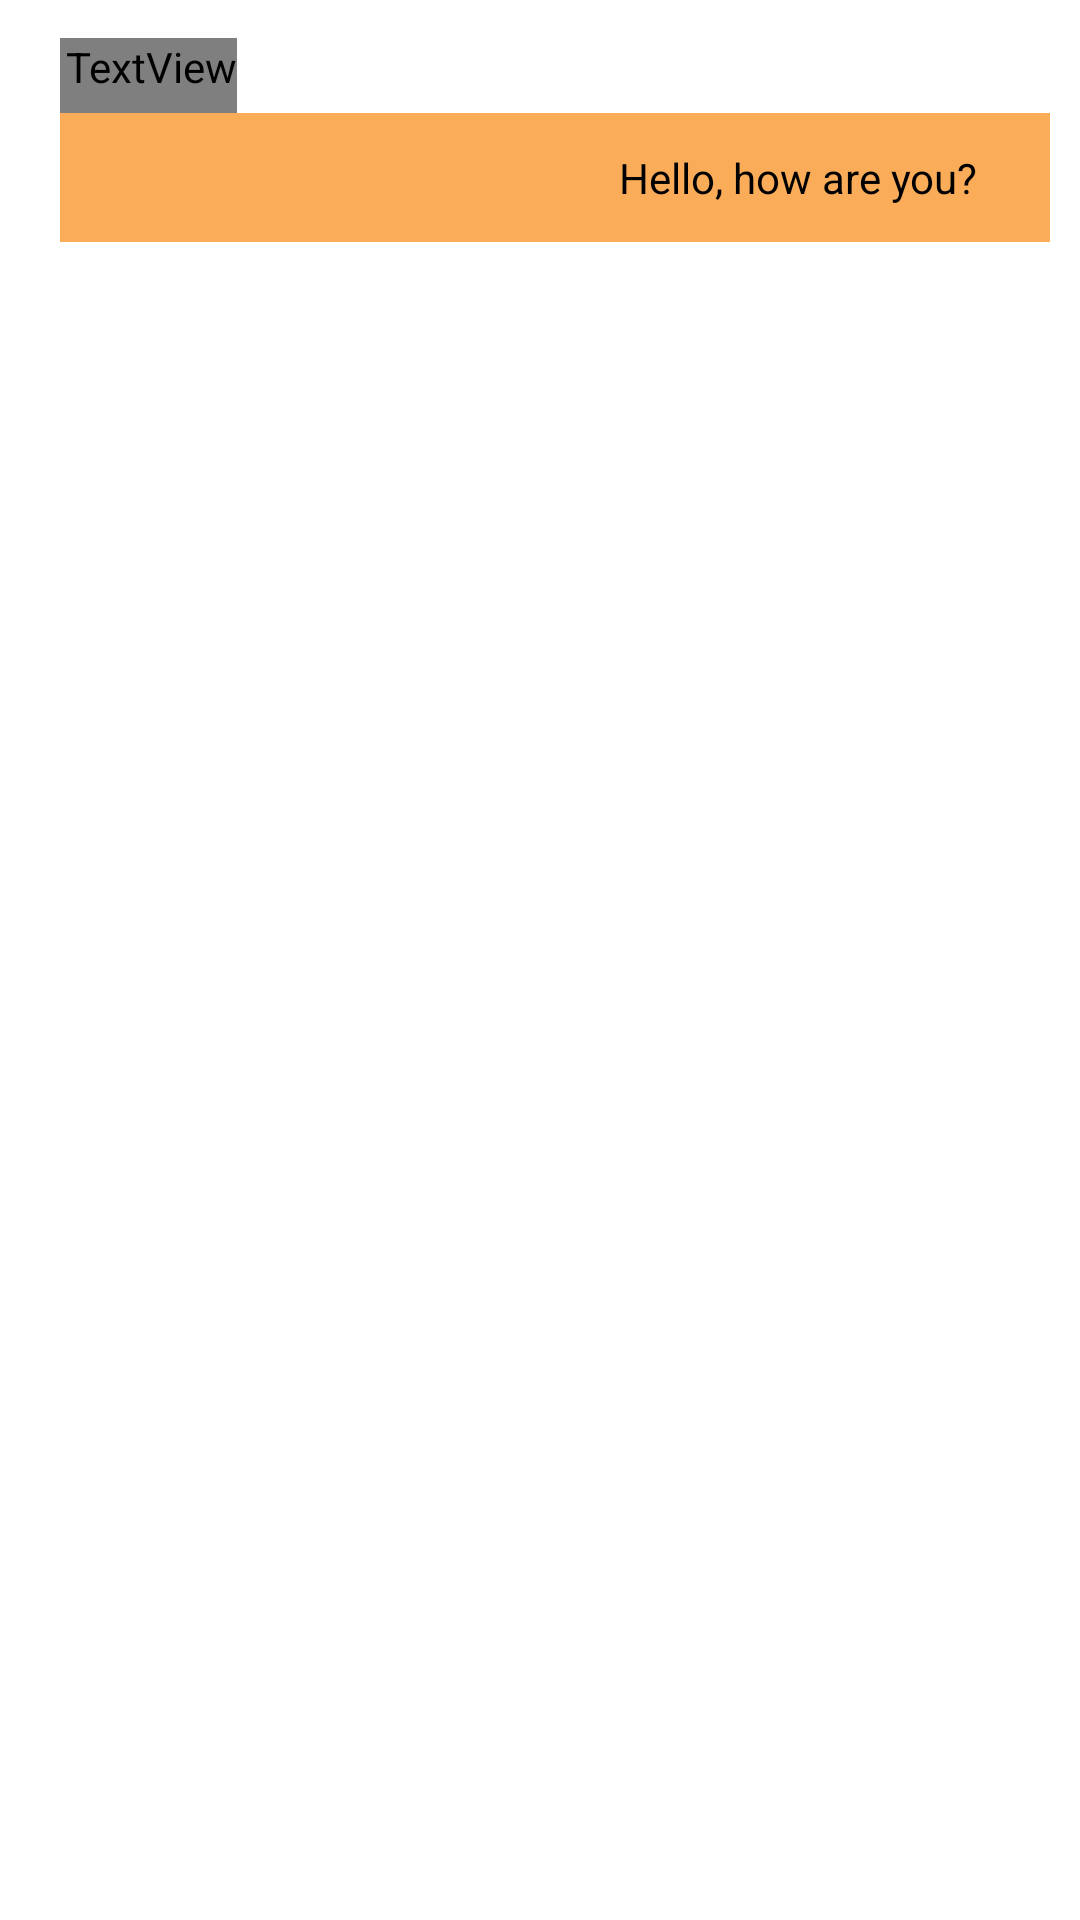

Reconstruct the res/layout file that produces this screen, plus the resources it refers to.
<!-- AndroidManifest.xml: fallback theme Theme.MaterialComponents.DayNight.NoActionBar -->
<!-- res/layout/message_right.xml -->
<?xml version="1.0" encoding="utf-8"?>
<RelativeLayout xmlns:android="http://schemas.android.com/apk/res/android"
                android:layout_width="wrap_content"
                android:layout_height="wrap_content"
                android:padding="10dp">

    <RelativeLayout android:layout_width="fill_parent" android:layout_height="fill_parent"
                    android:layout_marginLeft="10dp">

        <TextView
                android:id="@+id/txtSender"
                android:layout_width="wrap_content"
                android:layout_height="wrap_content"
                android:layout_alignParentTop="true"
                android:text=""
                android:textSize="16sp"
                android:singleLine="true"
                android:layout_alignParentRight="true"
                android:paddingRight="10dp"
                android:paddingBottom="6dp"
                android:textColor="@android:color/black" android:textStyle="bold"/>

        <TextView
                android:id="@+id/txtDate"
                android:layout_alignParentLeft="true"
                android:textColor="@color/sinch_purple"
                android:layout_width="wrap_content"
                android:layout_height="wrap_content"
                android:paddingLeft="2dp"
                android:paddingBottom="6dp"
                android:textSize="12sp"
                android:text=""
                android:layout_alignBottom="@+id/txtSender" />

        <RelativeLayout
                android:layout_width="wrap_content"
                android:layout_height="wrap_content"
                android:layout_below="@+id/txtSender"
                android:layout_alignParentRight="true"
                android:background="#FAAC58"
                android:padding="12dp">

            <TextView
                    android:id="@+id/txtMessage"
                    android:paddingRight="12dp"
                    android:layout_width="wrap_content"
                    android:layout_height="wrap_content"
                    android:layout_alignParentRight="true"
                    android:textColor="#000000"
                    android:textSize="14sp"
                    android:text="Hello, how are you?"
                    />

        </RelativeLayout>
    </RelativeLayout>
</RelativeLayout>
<!-- resources referenced by this layout -->
<resources>

</resources>
